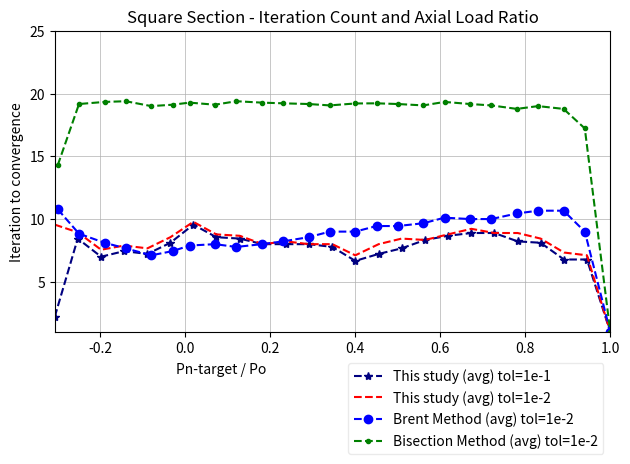

The matplotlib source for this figure: (Note: this script raises an exception after producing the figure.)
import matplotlib.pyplot as plt
from itertools import chain
from pathlib import Path

x_mod_secant_e1 = [-0.307,-0.253,-0.198,-0.144,-0.089,-0.035,0.019,0.073,0.128,0.182,0.237,0.291,0.346,0.4,0.455,0.509,0.564,0.618,0.673,0.727,0.782,0.836,0.891,0.945,1]
y_average_mod_secant_e1 = [2.22222222222222,8.44444444444445,7,7.44444444444445,7.22222222222222,8.11111111111111,9.55555555555556,8.55555555555556,8.44444444444445,8,8,8,7.77777777777778,6.66666666666667,7.22222222222222,7.66666666666667,8.33333333333333,8.66666666666667,8.88888888888889,8.88888888888889,8.22222222222222,8.11111111111111,6.77777777777778,6.77777777777778,1]
y_min_mod_secant_e1 = [2,7,6,6,6,7,8,8,8,8,8,8,7,6,7,7,7,6,6,6,6,5,5,6,1]
y_max_mod_secant_e1 = [4,14,9,9,9,9,10,9,9,8,8,8,8,8,8,9,9,9,10,10,9,9,7,7,1]

x_mod_secant_e2 = [-0.307,-0.253,-0.198,-0.144,-0.089,-0.035,0.019,0.073,0.128,0.182,0.237,0.291,0.346,0.4,0.455,0.509,0.564,0.618,0.673,0.727,0.782,0.836,0.891,0.945,1]
y_average_mod_secant_e2 = [9.55555555555556,8.94444444444445,7.55555555555556,7.88888888888889,7.66666666666667,8.55555555555556,9.77777777777778,8.77777777777778,8.66666666666667,8,8.22222222222222,8,8,7.11111111111111,8,8.44444444444445,8.33333333333333,8.77777777777778,9.22222222222222,8.88888888888889,8.88888888888889,8.44444444444445,7.33333333333333,7.11111111111111,1]
y_min_mod_secant_e2 = [4,8,7,7,7,8,8,8,8,8,8,8,8,7,8,8,7,7,7,6,6,6,6,7,1]
y_max_mod_secant_e2 = [11,15,10,9,9,9,11,9,9,8,9,8,8,8,8,9,9,9,10,10,10,9,8,8,1]

x_brentq_e2 = [-0.3,-0.25,-0.19,-0.14,-0.08,-0.03,0.01,0.07,0.12,0.18,0.23,0.29,0.34,0.4,0.45,0.5,0.56,0.61,0.67,0.72,0.78,0.83,0.89,0.94,1]
y_average_brentq_e2 = [10.7777777777778,8.83333333333333,8.11111111111111,7.66666666666667,7.11111111111111,7.44444444444445,7.88888888888889,8,7.77777777777778,8,8.22222222222222,8.55555555555556,9,9,9.44444444444445,9.44444444444445,9.66666666666667,10.1111111111111,10,10,10.4444444444444,10.6666666666667,10.6666666666667,9,1]
y_min_brentq_e2 = [3,8,7,7,6,7,7,7,7,8,8,8,9,9,9,9,9,9,8,8,8,8,8,9,1]
y_max_brentq_e2 = [12,11,9,8,8,8,9,9,8,8,9,9,9,9,10,10,10,11,11,11,11,11,11,9,1]

x_bisect_e2 = [-0.3,-0.25,-0.19,-0.14,-0.08,-0.03,0.01,0.07,0.12,0.18,0.23,0.29,0.34,0.4,0.45,0.5,0.56,0.61,0.67,0.72,0.78,0.83,0.89,0.94,1]
y_average_bisect_e2 = [14.2941176470588,19.1666666666667,19.3333333333333,19.3888888888889,19,19.1111111111111,19.2777777777778,19.1111111111111,19.3888888888889,19.2777777777778,19.2222222222222,19.1666666666667,19.0555555555556,19.2105263157895,19.2222222222222,19.1666666666667,19.0555555555556,19.3333333333333,19.1666666666667,19.0555555555556,18.7777777777778,19,18.7777777777778,17.2222222222222,1]
y_min_bisect_e2 = [13,17,18,19,17,17,18,14,18,17,16,17,17,16,16,17,17,18,17,17,16,17,17,14,1]
y_max_bisect_e2 = [19,20,20,20,20,20,20,20,20,20,20,20,20,20,20,20,20,20,20,20,20,20,20,19,1]


fig, ax = plt.subplots()

ax.plot(x_mod_secant_e1, y_average_mod_secant_e1, color='navy', marker="*", linestyle='dashed', label='This study (avg) tol=1e-1')
ax.plot(x_mod_secant_e2, y_average_mod_secant_e2, color='red', marker=None, linestyle='dashed', label='This study (avg) tol=1e-2')
ax.plot(x_brentq_e2, y_average_brentq_e2, color='blue', marker="o", linestyle='dashed', label='Brent Method (avg) tol=1e-2')
ax.plot(x_bisect_e2, y_average_bisect_e2, color='green', marker=".", linestyle='dashed', label='Bisection Method (avg) tol=1e-2')

# ax.fill_between(x_mod_secant_e1, y_min_mod_secant_e1, y_max_mod_secant_e1,color="#9498B8", edgecolor="#6B76F2", alpha=0.5, label='This study (min/max) tol=1e-1')
# ax.fill_between(x_mod_secant_e2, y_min_mod_secant_e2, y_max_mod_secant_e2,color="#FACBCB", edgecolor="#FDADAD", alpha=0.5, label='This study (min/max) tol=1e-2')
# ax.fill_between(x_brentq_e2, y_min_brentq_e2, y_max_brentq_e2,color="#CBDBFA", edgecolor="#9AB9F8", alpha=0.5, label='Brent Method (min/max) tol=1e-2')
# ax.fill_between(x_bisect_e2, y_min_bisect_e2, y_max_bisect_e2,color="#CFFACB", edgecolor="#9AF8A5", alpha=0.5, label='Bisection Method (min/max) tol=1e-2')

min_y = min(chain(y_min_mod_secant_e1, y_min_mod_secant_e2, y_min_brentq_e2, y_min_bisect_e2))
max_y = max(chain(y_max_mod_secant_e1, y_max_mod_secant_e2, y_max_brentq_e2, y_max_bisect_e2))
ax.set_xlim(min(x_mod_secant_e2),max(x_mod_secant_e2))
ax.set_ylim(min_y, 25)

ax.grid(linewidth=0.5)

ax.set_title("Square Section - Iteration Count and Axial Load Ratio")
ax.set_xlabel("Pn-target / Po")
ax.xaxis.set_label_coords(0.3, -0.1)
ax.set_ylabel("Iteration to convergence")

ax.legend(loc='upper right', ncols=1, bbox_to_anchor=(1, -0.08), framealpha=0.4)
plt.tight_layout()

script_dir = Path(__file__).resolve().parent
save_path = script_dir / "iteration-square.svg"
plt.savefig(save_path, bbox_inches="tight", pad_inches=0)

plt.show()
